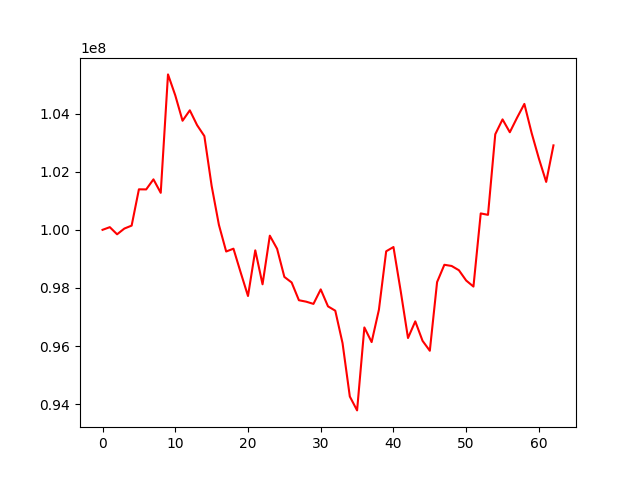

Values plotted in this chart, from the file beside it:
, 0
0, 100000000
1, 100091899
2, 99846275
3, 100043983
4, 100145371
5, 101394646
6, 101391351
7, 101737870
8, 101273980
9, 105350860
10, 104629230
11, 103755470
12, 104114420
13, 103603770
14, 103227530
15, 101513280
16, 100170210
17, 99253760
18, 99350960
19, 98525880
20, 97721820
21, 99294540
22, 98124460
23, 99798970
24, 99347340
25, 98379180
26, 98187700
27, 97576400
28, 97526690
29, 97450390
30, 97949850
31, 97365300
32, 97216680
33, 96099140
34, 94262000
35, 93783860
36, 96639400
37, 96135890
38, 97248600
39, 99261430
40, 99407920
41, 97884490
42, 96275600
43, 96849110
44, 96179190
45, 95836780
46, 98201650
47, 98796680
48, 98755950
49, 98608850
50, 98254780
51, 98046890
52, 100564970
53, 100516030
54, 103290640
55, 103801900
56, 103359330
57, 103861550
58, 104334610
59, 103332580
... 3 more rows
